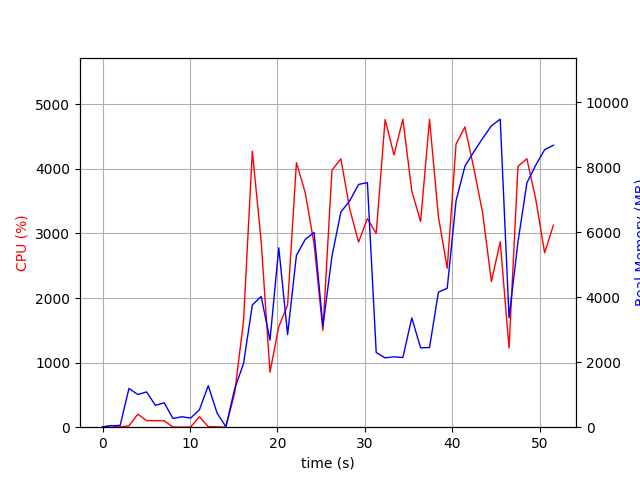

Values plotted in this chart, from the file beside it:
elapsed_time, nproc, cpu, mem_real, mem_virtual
4.076957702636719e-05, 1, 0.0, 14.37, 3127
1.006, 2, 25.8, 45.45, 151.1
2.014, 2, 3.0, 54.45, 160.5
3.022, 8, 21.8, 1190, 4758
4.031, 5, 201.2, 1006, 3855
5.04, 6, 102.3, 1085, 4343
6.047, 3, 100.3, 672.5, 2875
7.054, 3, 99.2, 749.5, 2987
8.062, 3, 2.0, 268.7, 2325
9.07, 3, 1.0, 320.8, 2399
10.08, 3, 3.0, 280.6, 2354
11.08, 4, 162.5, 535.7, 2967
12.09, 8, 7.0, 1276, 4711
13.1, 4, 6.0, 436.1, 2799
14.11, 1, 0.0, 14, 37.15
15.12, 1, 527.8, 1179, 7220
16.13, 1, 1641, 1958, 7222
17.14, 1, 4273, 3758, 9217
18.15, 1, 2876, 4023, 9273
19.16, 1, 850.4, 2679, 14905
20.16, 1, 1558, 5519, 14457
21.17, 1, 1891, 2848, 20613
22.18, 1, 4096, 5286, 22143
23.19, 1, 3629, 5777, 22223
24.2, 1, 2839, 5991, 22223
25.21, 1, 1499, 3105, 22223
26.25, 1, 3980, 5259, 28521
27.27, 1, 4156, 6616, 28821
28.29, 1, 3375, 6968, 28821
29.29, 1, 2866, 7467, 28821
30.3, 1, 3230, 7523, 28821
31.31, 1, 3000, 2296, 26773
32.33, 1, 4764, 2133, 26773
33.35, 1, 4215, 2163, 26773
34.36, 1, 4769, 2145, 26773
35.38, 1, 3656, 3363, 30869
36.39, 1, 3185, 2441, 31893
37.41, 1, 4766, 2451, 31893
38.43, 1, 3260, 4154, 34965
39.44, 1, 2461, 4274, 32917
40.45, 1, 4385, 6965, 32933
41.47, 1, 4650, 8030, 40139
42.48, 1, 4010, 8470, 40139
43.49, 1, 3321, 8884, 40139
44.49, 1, 2256, 9271, 40235
45.5, 1, 2873, 9473, 40235
46.51, 1, 1225, 3365, 40235
47.53, 1, 4039, 5699, 40311
48.55, 1, 4158, 7514, 40603
49.57, 1, 3524, 8066, 40603
50.58, 1, 2700, 8536, 40715
51.59, 1, 3129, 8674, 40715
